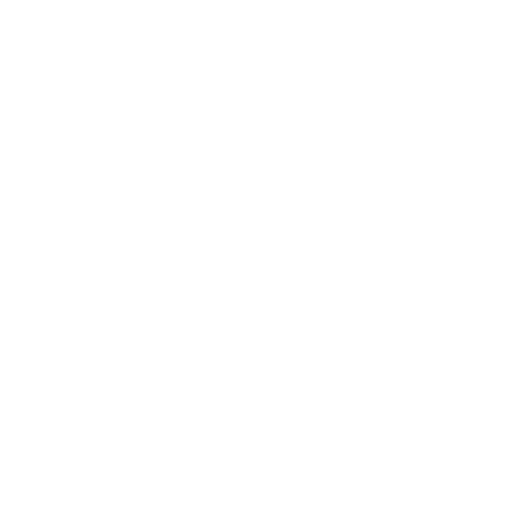
t = 0.00 s
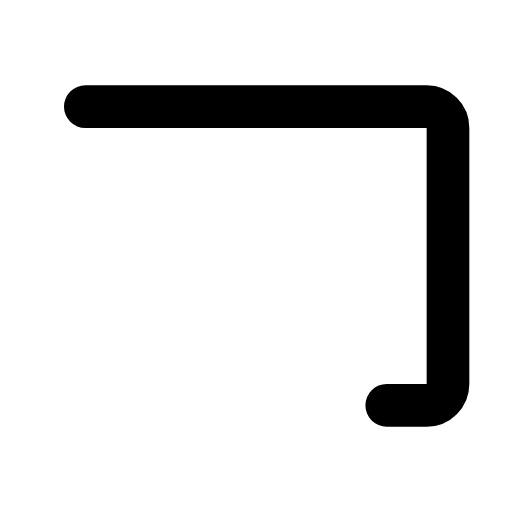
t = 0.30 s
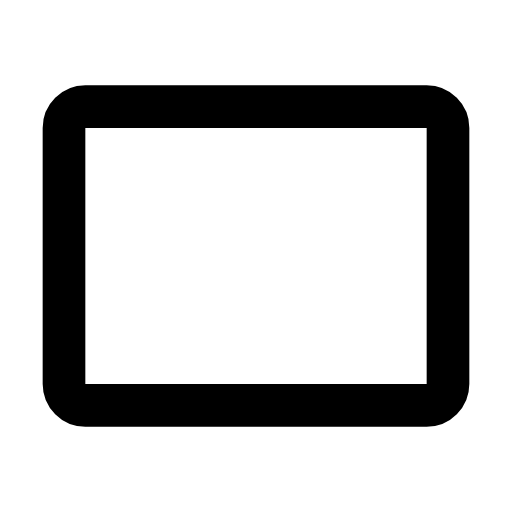
t = 0.60 s
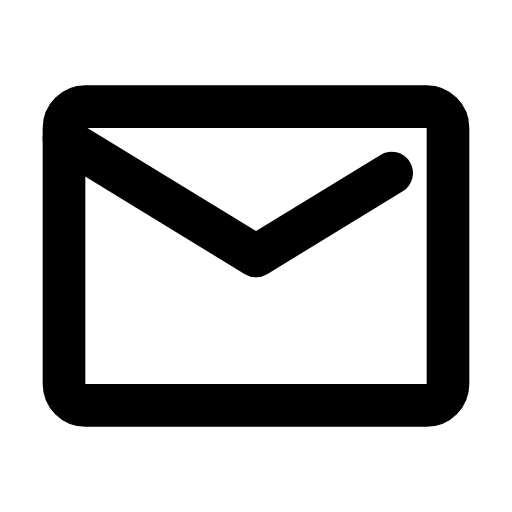
t = 0.83 s
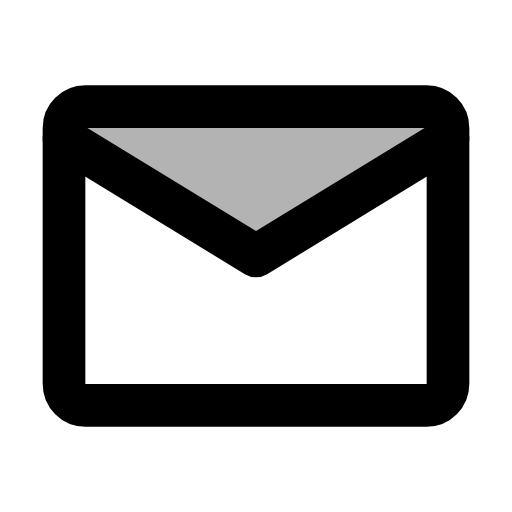
t = 1.05 s
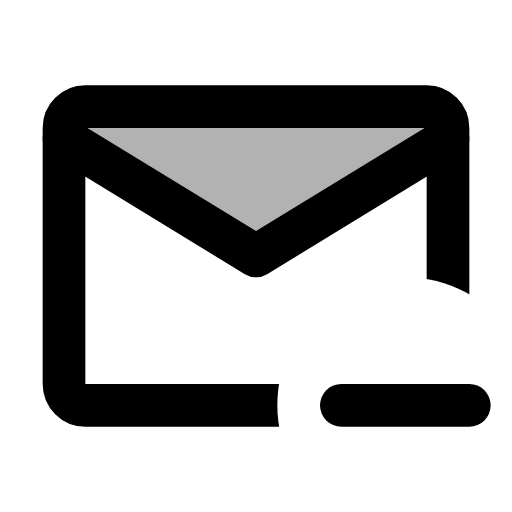
t = 1.35 s

The animated SVG that drew these frames (rendered in a browser with its animation timeline set to each time). Animation: 5 SMIL elements (animate=4,set=1); one cycle of 1.35 s.

<svg viewBox="0 0 24 24" xmlns="http://www.w3.org/2000/svg"><defs><mask id="SVGltqhzeeb"><path d="M12 11l-8 -5h16l-8 5Z" fill="#fff" fill-opacity="0"><animate attributeName="fill-opacity" begin="0.9s" dur="0.15s" fill="freeze" to="0.3"/></path><g fill="none" stroke="#fff" stroke-linecap="round" stroke-linejoin="round" stroke-width="2"><path d="M4 5h16c0.55 0 1 0.45 1 1v12c0 0.55 -0.45 1 -1 1h-16c-0.55 0 -1 -0.45 -1 -1v-12c0 -0.55 0.45 -1 1 -1Z" stroke-dasharray="66"><animate attributeName="stroke-dashoffset" dur="0.6s" fill="freeze" values="66;0"/></path><path d="M3 6.5l9 5.5l9 -5.5" stroke-dasharray="24" stroke-dashoffset="24"><animate attributeName="stroke-dashoffset" begin="0.6s" dur="0.3s" fill="freeze" to="0"/></path></g><path d="M19 13c3.31 0 6 2.69 6 6c0 3.31 -2.69 6 -6 6c-3.31 0 -6 -2.69 -6 -6c0 -3.31 2.69 -6 6 -6Z" fill="#000" opacity="0"><set attributeName="opacity" to="1" begin="1.15s" fill="freeze"/></path></mask></defs><path d="M0 0h24v24H0z" fill="currentColor" mask="url(#SVGltqhzeeb)"/><path d="M16 19h6" stroke="currentColor" fill="none" stroke-width="2" stroke-linecap="round" stroke-linejoin="round" stroke-dasharray="8" stroke-dashoffset="8"><animate attributeName="stroke-dashoffset" begin="1.15s" dur="0.2s" fill="freeze" to="0"/></path></svg>
